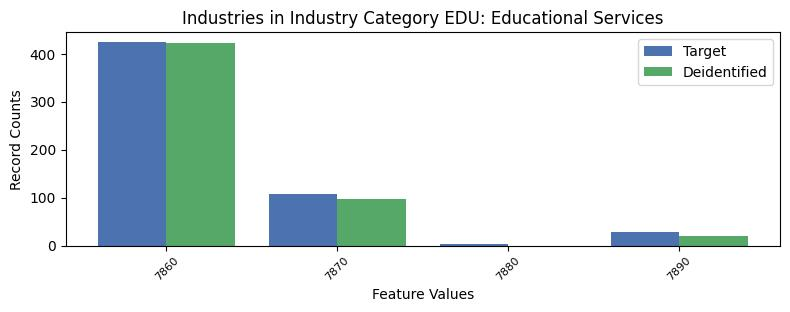

The data file committed next to this chart (first rows):
, INDP, count_target, count_deidentified
2, 7860, 424, 422.0
0, 7870, 107, 97.0
3, 7880, 4, 0.0
1, 7890, 28, 21.0
